pico-8 play session: hold ← + tap ❎

[t = 1 s] hold ← ~1s, tap ❎ ~2×
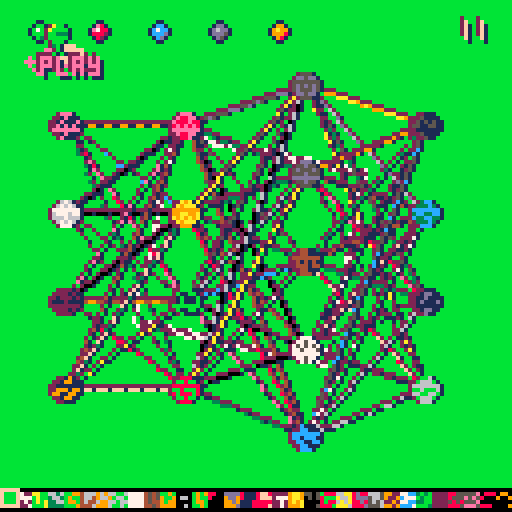
[t = 2 s] hold ← ~2s, tap ❎ ~4×
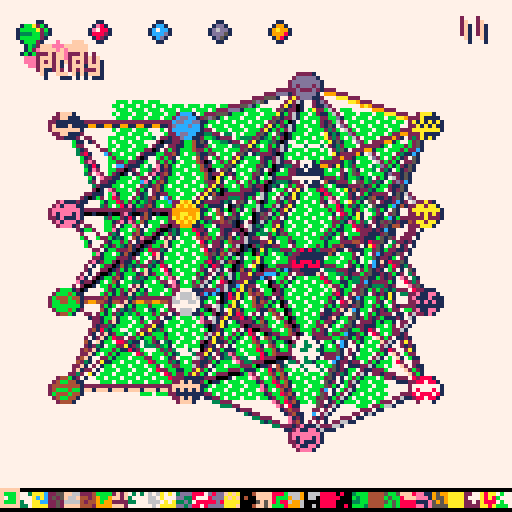
[t = 4 s] hold ← ~4s, tap ❎ ~7×
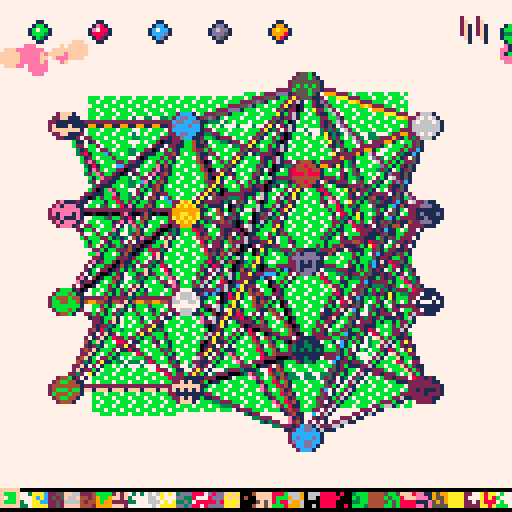
[t = 6 s] hold ← ~6s, tap ❎ ~10×
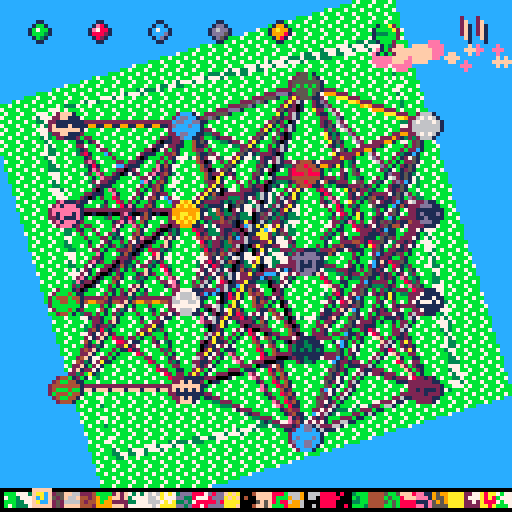
[t = 8 s] hold ← ~8s, tap ❎ ~14×
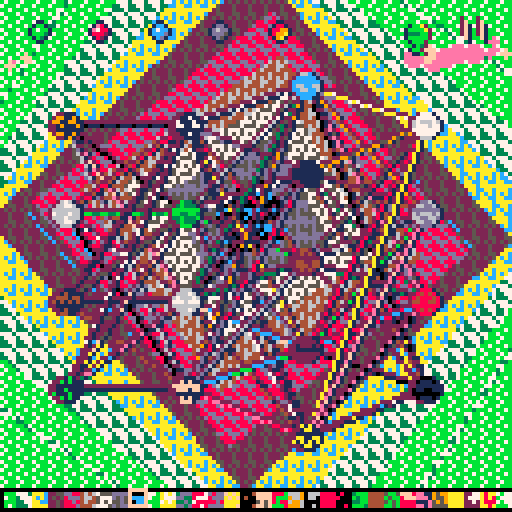

pico-8 cartridge
version 16
__lua__
--charlie♪
--a music making game
function _init()
 saved=
  cartdata("notb_charlie_3")
 
 symbl={
	  '🐱','♪','😐','★','☉'
	}
 
 --address of first sfx
 sfxa=0x3200
 sfxs={sfxa}
 sfxinst={}
 
	p1={
  x=15,
  y=10,
  spd=2,
  dx=0,
  spt=0,
  r=0
 }
 
 butns={
  {
   x=10,
   y=8,
   spt=6,
   r=0,
   action=play_btn,
   label="play"
  },{
   x=25,
   y=8,
   spt=4,
   r=0,
   action=learn_btn,
   label="learn"
  },{
   x=55,
   y=8,
   spt=8,
   r=0,
   action=save_btn,
   label="save"
  },{
   x=40,
   y=8,
   spt=10,
   r=0,
   action=reset_btn,
   label="reset"
  },{
   x=70,
   y=8,
   spt=12,
   r=0,
   action=write_btn,
   label="write"
  }
 }

 sprites={}
 foreach(butns,function(b)
  add(sprites,b) end)
 add(sprites,p1)

 ctrls = {
  {x=86,l='♥',v=rnd(100)+16},
  {x=100,l='<⧗',v=0},
  {x=112,l='>',v=rnd(28)+4},
  {x=122,l='✽',v=rnd(31)+1}
 }
 if saved then
  for i=1,#ctrls do
   ctrls[i].v=dget(i-1)
  end
 end
 di = #ctrls
 
 writing=false
 
 zen=false focus=false
 menuitem(1, "meditate",
  function()
   zen = not zen
   focus = false
  end)
 menuitem(2, "focus",
  function()
   focus = not focus
   zen = false
  end)
 
 brains={
  {4,4,5,4},
  {4,5,4,4},
  {4,3,3,3,4},
  {4,4,4,4,4},
  {4,3,7,4},
  {4,7,3,4},
  {4,7,8,7,4},
  {4,3,6,9,4},
 }
 cur_brain=1
 menuitem(3, "beta brains",
  function()
   if cur_brain==#brains then
    cur_brain=1 else
    cur_brain+=1 end
   new_brain()
  end)
  
 mouse = false
 menuitem(4, "mouse",
  function()
   if not mouse then
    poke(0x5f2d, 1)
   end
   mouse = not mouse
  end)
  
  
 new_brain()
end

function nxtval(is_saved)
 if is_saved then
  rtrn = dget(di)
  di=di+1
 else
  rtrn = rnd(2)-1
 end
 return rtrn
end

function new_brain()
 neurons = {}
 foreach(brains[cur_brain],
  function(n)
   add(neurons,n) end)
 synapses = {}
 tallest = 0
 
	function new_node()
	 return {w=nxtval(false),x=0,y=0,l=''}
	end
	
	for q=1,#neurons do
	 x = neurons[q]
	 neurons[q]={}
	 if x > tallest then
	  tallest = x
	 end
	 for i=1,x do
	  n = new_node()
	  if q==1 or q==#neurons then
	   n.l = symbl[i]
	  end
	  add(neurons[q],n)
	 end
	end
	
	for x=1,#neurons-1 do
	 s = {}
	 add(synapses,s)
 	foreach(neurons[x],
 	 function(inn)
  		foreach(neurons[x+1],
   		 function(out)
    		 add(s,{i=inn,o=out,
    		  w=nxtval(saved)})
    		end)
			end)
	end
	
 play_btn()
end

function near(obj,d)
 d=d or 7
 return 
 			abs(p1.x-obj.x) < d and
 			abs(p1.y-obj.y) < d
end


-->8
--draw

function draw_sprite(s)
	spr(s.spt+s.r,s.x-4,s.y-4,1,1,s.dx)
end

function rcolr()
 return 16-rnd(2)
end

function label(x,y,s)
 print(s,x+1,y+1,1)
 print(s,x-1,y-1,2)
 print(s,x,y,rcolr())
end

function colr(w)
 if w<1 then
 	fillp(w*0xff0)
 	return w*0xff
 else
  fillp(peek(w)*0x100+peek(w+1))
  return peek(w)
 end
end

function lines(e)
	fillp()
 line(e.i.x+1,e.i.y,e.o.x+1,e.o.y,
  1)
 line(e.i.x,e.i.y-1,e.o.x,e.o.y-1,
  2)
 line(e.i.x,e.i.y,e.o.x,e.o.y,
  colr(e.w))
end

function draw_brain()
	xs=16 x=xs
	ys=21 y=ys
	width=90
	height=110
	r=3
	
 for q=1,#synapses do
  foreach(synapses[q],lines)
 end
	
	function node(n,c)
		n.x=x n.y=y
		fillp()
		circfill(x-1,y,r,2)
		circfill(x+1,y,r,1)
		circfill(x,y,r,colr(c))
		y+=height/tallest
	end

 for q=1,#neurons do
  y=ys+(tallest-#neurons[q])*10
  for p=1,#neurons[q] do
   n=neurons[q][p]
   if pulse_frame>0
    and pulse_frame<=q then
    w=rnd(2)-1
   else
    w=n.w
   end
   node(n,w)
  end
  x+=width/(#neurons-1)
 end
 
 update_pulse()
end

pulse_frame=0
function draw_pulse()
 pulse_frame=1
end
function update_pulse()
 if pulse_frame>0 then
  pulse_frame+=0.5
 end
 if pulse_frame>#neurons then
  pulse_frame=0
 end
end

function draw_node_labels()
 if seq_y>seq_y_2 then
  for q=1,#neurons do
   foreach(neurons[q],
   function(n)
    if near(n) then
     fillp()
    	circ(n.x,n.y,r+1,7)
    	
    	label(n.x,n.y,n.w)
    	label(n.x-12,n.y,n.l)
    end
   end)
  end
 end
end

seq_y_1=123
seq_y=seq_y_1
seq_ctrl={x=12,y=130,l="+/-"}
function draw_sequence()
 seq_y_2=113-#sfxs*4
 if p1.y+4>seq_y
  and seq_y>seq_y_2 then
  seq_y-=1
 elseif p1.y+4<seq_y and
  seq_y<seq_y_1 or seq_y<seq_y_2 then
  seq_y+=1
 end
 y=seq_y
 
 fillp()
 rectfill(0,y-1,127,127,0)
 
	seq_ctrl.y=y+4+#sfxs*4
	label(seq_ctrl.x-6,seq_ctrl.y,seq_ctrl.l)
 
 for s=#sfxs,1,-1 do
  i=0 x=1
  for q=sfxs[s],sfxs[s]+62,2	do
   rectfill(x,y,x+3,y+3,
    colr(q))
   
   i+=1
   x=i*4
  end
  y+=4
 end
 
 --step indicator
 for q=1,#sfxs do
  fillp()
  x=step[q]*4 y=(#sfxs-q)*4
  rect(x, y+seq_y-1,
   x+4, y+seq_y+3,15)
 end
end

function draw_controls()
 y=7+#sfxs*4
 foreach(ctrls,function(c)
  c.y=seq_y+y
  label(c.x-4,c.y-2,c.l)
  if near(c,6) then
   c.v=flr(c.v)
   label(c.x-9,c.y-8,c.v)
  end
 end)
end

pause={x=123,y=9,l='||'}
function draw_pause()
 label(pause.x-8,pause.y-4,pause.l)
end

ts=0.0023
function square(x,y,r,c,t)
 for i=0,1,0.25 do
  st=r*ts+i+t
  en=r*ts+i+0.25+t
  x1=x+cos(st)*r
  y1=y+sin(st)*r
  x2=x+cos(en)*r
  y2=y+sin(en)*r
  
  line(x1,y1,x2,y2,c)
  line(x1,y1+1,x2,y2+1,c)
  line(x1-1,y1,x2-1,y2,c)
 end
end

squares={}
a=63 b=63
function draw_seq_bg()
 sqsp=0.1
 if abs(p1.x-a)>abs(p1.y-b) then
  if p1.x+4>a then
   a+=sqsp else
   a-=sqsp
  end
 else
  if p1.y+4>b then
   b+=sqsp else
   b-=sqsp
  end
 end
 t=sin(-time()*0.0066)
 
 add(squares,
  {f=sfxa+step[#sfxs]*2,
  x=a,y=b,r=0,t=t})
 
 dele=false
 foreach(squares,function(s)
  square(s.x,s.y,s.r,
   colr(s.f),s.t)
  s.r+=1.17
  if s.r>202 then
   dele=s
  end
 end)
 del(squares,dele)
end

tail={}
function draw_tail()
 if #tail>16 then
  del(tail,tail[1])
 end
 add(tail,{x=p1.x,y=p1.y+4,r=3})
 for c in all(tail) do
  c.x+=rnd(3.5)-1.7
  c.y+=rnd(1.4)-0.7
  c.r-=rnd(0.27)
  circfill(c.x,c.y,c.r,rcolr())
 end
end

function _draw()
 cls(1)
 if not focus then
  cls(colr(sfxa+step[#sfxs]*2))
 	draw_seq_bg()
 end
 
 if not zen then
  draw_brain()
  draw_sequence()
  draw_tail()
  draw_node_labels()
  
  
  if writing then
   butns[5].r=1
  else butns[5].p=0 end
  foreach(butns,function(b)
  	if near(b) then
  	 label(b.x,b.y+6,b.label)
  	end
  end)
  
  draw_controls()
  draw_pause()
  
  foreach(sprites,draw_sprite)
 end
end

-->8
--update

last_write=0
function update_sequence()
 step={}
 for q=0,3 do
  add(step,stat(20+q))
 end
 stepa=step[#sfxs]+1
 --if end of loop
 if stepa==peek(sfxa+67) then
  --write to start
  stepa=peek(sfxa+66)
 end
 if writing and 
  last_write!=stepa then
  write_note(sfxa+stepa*2)
  copy_outs()
  pulse()
  last_write=stepa
 end
end

moused=0
function _update()
 update_sequence()
 
 if mouse then
  mousex=stat(32)
  mousey=stat(33)
  mouseb=stat(34)
  if moused>0 then
   moused-=1
   mouse1=false
   mouse2=false
   mouse3=false
  end
  if mouseb>0 and
   moused==0 then 
    moused=8
    mouse1=stat(34)==1
    mouse2=stat(34)==2
    mouse3=stat(34)==3
  elseif mouseb==0 then
   moused=0
  end
  if mousex>0 and mousex<128 then
   p1.x=mousex
  end
  if mousey>0 and mousey<128 then
   p1.y=mousey
  end
 end
 btnmouse=btnp()or stat(34)>0
 btno=btnp(4)or mouse1
 btnx=btnp(5)or mouse2
 btnxo=(btno and btnx)or mouse3
 if btn()>0 then
 	p1.r=p1.r+1
 	if (p1.r==4) p1.r=0
 else
  p1.r=0
 end
 if btn(0) then
  p1.x-=p1.spd
  p1.dx=false
 elseif btn(1) then
  p1.x+=p1.spd
  p1.dx=true
 end
 if p1.x > 128 then p1.x=0 end
 if p1.x < 0 then p1.x=128 end
 
 if (btn(2)) p1.y-=p1.spd
 if (btn(3)) p1.y+=p1.spd
 if p1.y > 128 then p1.y=0 end
 if p1.y < 0 then p1.y=128 end
 
 
 foreach(butns,function(b)
  if near(b) and
   (btno or btnx) then
  	b.r = 1
  	b.action()
  else
   b.r = 0
  end
 end)
 
 foreach(ctrls,function(c)
  if near(c) then
   if btnmouse then
    sfxctrl()
   end
   if btnxo then
    c.v=rnd(34) 
   elseif btno then
    c.v=c.v-1
   elseif btnx then
    c.v=c.v+1
   end
  end
 end)
 
 if near(seq_ctrl,10) then
  if btno and #sfxinst<8 then
   add(sfxs,sfxs[#sfxs]+68)
   sfxa=sfxs[#sfxs]
   if #sfxs>4 then
    add(sfxinst,sfxs[1])
    del(sfxs,sfxs[1])
   end
   
   if writing then
    play_btn()
   else
    write_sequence()
   end
  end
  if btnx and #sfxs>1 then
   if #sfxinst>0 then
    for i=#sfxs,2,-1 do
     sfxs[i]=sfxs[i-1]
    end
    sfxs[1]=sfxinst[#sfxinst]

    del(sfxinst,sfxinst[#sfxinst])
   else
  	 sfx(-1,#sfxs-1)
    del(sfxs,sfxa)
   end
   sfxa=sfxs[#sfxs]
   replay()
  end
 end
 
 for q=1,#neurons do
  foreach(neurons[q],function(n)
   if near(n) then
    if btnxo then
   	 n.w = rnd(2)-1
   	elseif btno then
   	 n.w = n.w-0.02379
   	elseif btnx then
   	 n.w = n.w+0.01913
   	end
   end
  end)
 end
 
 if near(pause) and (
  btnp(4) or (mouse and mouse1))
  then
  extcmd('pause')
 end
end


-->8
--buttons

function reset_sum(n) n.sum=0 end

function sum_edges(e)
	e.o.sum += e.w * e.i.w
end

function sgm(n)
	return n/(0.5+abs(n))
end

function pulse()
 for q=2,#neurons do
  foreach(neurons[q],reset_sum)
 end
 
 chaos=ctrls[4].v/256
 for q=1,#synapses do
  foreach(synapses[q],sum_edges)
 	foreach(neurons[q+1],
  	function(n)
  		n.w=n.sum-chaos+rnd(chaos*2)
  		n.w=sgm(n.w)
  	end)
 end
 draw_pulse()
end

function sfxctrl()
	--byte 64 is editor mode
	poke(sfxa+65,ctrls[1].v)
	poke(sfxa+66,ctrls[2].v)
	poke(sfxa+67,ctrls[3].v)
end
function write_note(addr)
	 pulse()
	 
  ins=neurons[1]
  outs=neurons[#neurons]
  --w2-w1-pppppp c-eee-vvv-w3
	 --buncha bit shifting
	 w = outs[1].w*4*64
	 p = outs[2].w*64
	 e = outs[3].w*8*0b10000
	 v = outs[4].w*8*2
	 w3= outs[1].w*2
	 poke(addr,w+p)
	 poke(addr+1,e+v+w3)
end

function copy_outs()
 for i=1,#neurons[1] do
  neurons[1][i].w
   = neurons[#neurons][i].w
 end
end

function write_sequence()
	for h=sfxa,sfxa+63,2 do
	 write_note(h)
	 copy_outs()
	end
	pulse()
	sfxctrl()
end
function replay()
	for i=0,3 do
	 sfx(-1,i)
	end
	for i=#sfxinst,
	     #sfxinst+#sfxs-1 do
	 sfx(i)
	end
end
function play_btn()
 write_sequence()
	
	replay()
end


function learn_btn()
 lc = 0.3797
 function learn(e)
  e.w=e.w+
    (e.i.w*
     (e.o.w-sgm(e.o.sum))
    )*lc
 end
 for q=#synapses,1,-1 do
  foreach(synapses[q],learn)
 end
 
 if not writing then
  play_btn() end
end

function save_btn()
 --save network
 net = {}
 function add_weight(l)
  add(net,l.w)
 end
 
 foreach(synapses,function(s)
  foreach(s,add_weight)
 end)
 
 for h=0,#ctrls-1 do
  dset(h,ctrls[h+1].v)
 end
	for h=#ctrls,#net+#ctrls-1 do
	 dset(h,net[h-#ctrls+1])
	end
	
	saved=true
	--dump sfx to cart
	--cstore(0x3200,0x3200,1000)
end

function reset_btn()
 function reset(k)
  k.w=rnd(2)-1
 end
 foreach(neurons,function(ns)
  foreach(ns,reset)
 end)
 foreach(synapses,function(s)
  foreach(s,reset)
 end)
 saved=false
end

function write_btn()
 writing=not writing
end
__gfx__
001bba20001bba200000000000000000000000000000000000000000000000000000000000000000000000000000000000000000000000000000000000000000
01bbbba201bbbba2001bba20001bba20000110000001100000011000000110000001100000011000000110000001100000011000000110000000000000000000
01333bb201333bb201bbbba201bbbba2001e810000122100001bb10000133100001dd10000155100001cc100001dd10000199100001881000000000000000000
01bbbbb201bbbbb201333bb201333bb201e788100122881001b7bb100133bb1001d6dd100155dd1001c7cc1001ddcc10019a9910018899100000000000000000
001bbb20001bbb2001bbbbb201bbbbb20188821001288e1001bbb310013bb71001ddd510015dd61001cccd1001dcc7100199981001899a100000000000000000
0001b3200001b320001bbb20001bbb20001821000018e100001b3100001b7100001d5100001d6100001cd100001c7100001981000019a1000000000000000000
0001b200001bb2000001b3200001b3b2000110000001100000011000000110000001100000011000000110000001100000011000000110000000000000000000
001b1b2000011b20001bb200001bb220000000000000000000000000000000000000000000000000000000000000000000000000000000000000000000000000
__map__
1c1c1c1c1c00001919191919191c3f3f1c1c1c1c1c1c1c1c1c1c1c1c1c1c1c1c1c1c1c1c1c1c1c1c1c1c1c1c1c1c1c1c1c1c1c1c1c1c1c1c1c1c1c1c1c1c1c1c1c1c1c1c1c1c1c1c1c1c1c1c1c1c1c1c1c1c1c1c1c1c1c1c1c1c1c1c1c1c1c1c1c1c1c1c1c1c1c1c1c1c1c1c1c1c1c1c1c1c1c1c1c1c1c1c1c1c1c1c1c1c1c1c
1c1c1c1c1c1c1c001c1c1c1c1c1c3f3f1c1c1c1c1c1c1c1c1c1c1c1c1c1c1c1c1c1c1c1c1c1c1c1c1c1c1c1c1c1c1c1c1c1c1c1c1c1c1c1c1c1c1c1c1c1c1c1c1c1c1c1c1c1c1c1c1c1c1c1c1c1c1c1c1c1c1c1c1c1c1c1c1c1c1c1c1c1c1c1c1c1c1c1c1c1c1c1c1c1c1c1c1c1c1c1c1c1c1c1c1c1c1c1c1c1c1c1c1c1c1c1c
1c1c1c1c1c1c1c1c1c1c1c1c1c1c1c3f1c1c1c1c1c1c1c1c1c1c1c1c1c1c1c1c1c1c1c1c1c1c1c1c1c1c1c1c1c1c1c1c1c1c1c1c1c1c1c1c1c1c1c1c1c1c1c1c1c1c1c1c1c1c1c1c1c1c1c1c1c1c1c1c1c1c1c1c1c1c1c1c1c1c1c1c1c1c1c1c1c1c1c1c1c1c1c1c1c1c1c1c1c1c1c1c1c1c1c1c1c1c1c1c1c1c1c1c1c1c1c1c
1c1c1c1c1c1c1c1c1c1c1c1c1c1c1c1c1c1c1c1c1c1c1c1c1c1c1c1c1c1c1c1c1c1c1c1c1c1c1c1c1c1c1c1c1c1c1c1c1c1c1c1c1c1c1c1c1c1c1c1c1c1c1c1c1c1c1c1c1c1c1c1c1c1c1c1c1c1c1c1c1c1c1c1c1c1c1c1c1c1c1c1c1c1c1c1c1c1c1c1c1c1c1c1c1c1c1c1c1c1c1c1c1c1c1c1c1c1c1c1c1c1c1c1c1c1c1c1c
1c1c1c1c1c1c1c1c1c1c1c1c1c1c1c1c1c1c1c1c1c1c1c1c1c1c1c1c1c1c1c1c1c1c1c1c1c1c1c1c1c1c1c1c1c1c1c1c1c1c1c1c1c1c1c1c1c1c1c1c1c1c1c1c1c1c1c1c1c1c1c1c1c1c1c1c1c1c1c1c1c1c1c1c1c1c1c1c1c1c1c1c1c1c1c1c1c1c1c1c1c1c1c1c1c1c1c1c1c1c1c1c1c1c1c1c1c1c1c1c1c1c1c1c1c1c1c1c
1c1c1c1c1c1c1c1c1c1c1c1c1c1c1c1c1c1c1c1c1c1c1c1c1c1c1c1c1c1c1c1c1c1c1c1c1c1c1c1c1c1c1c1c1c1c1c1c1c1c1c1c1c1c1c1c1c1c1c1c1c1c1c1c1c1c1c1c1c1c1c1c1c1c1c1c1c1c1c1c1c1c1c1c1c1c1c1c1c1c1c1c1c1c1c1c1c1c1c1c1c1c1c1c1c1c1c1c1c1c1c1c1c1c1c1c1c1c1c1c1c1c1c1c1c1c1c1c
1c1c1c1c1c1c1c1c1c1c1c1c1c1c1c1c1c1c1c1c1c1c1c1c1c1c1c1c1c1c1c1c1c1c1c1c1c1c1c1c1c1c1c1c1c1c1c1c1c1c1c1c1c1c1c1c1c1c1c1c1c1c1c1c1c1c1c1c1c1c1c1c1c1c1c1c1c1c1c1c1c1c1c1c1c1c1c1c1c1c1c1c1c1c1c1c1c1c1c1c1c1c1c1c1c1c1c1c1c1c1c1c1c1c1c1c1c1c1c1c1c1c1c1c1c1c1c1c
1c1c1c1c1c1c1c1c1c1c1c1c1c1c1c1c1c1c1c1c1c1c1c1c1c1c1c1c1c1c1c1c1c1c1c1c1c1c1c1c1c1c1c1c1c1c1c1c1c1c1c1c1c1c1c1c1c1c1c1c1c1c1c1c1c1c1c1c1c1c1c1c1c1c1c1c1c1c1c1c1c1c1c1c1c1c1c1c1c1c1c1c1c1c1c1c1c1c1c1c1c1c1c1c1c1c1c1c1c1c1c1c1c1c1c1c1c1c1c1c1c1c1c1c1c1c1c1c
1c1c1c1c1c1c1c1c1c1c1c1c1c1c1c1c1c1c1c1c1c1c1c1c1c1c1c1c1c1c1c1c1c1c1c1c1c1c1c1c1c1c1c1c1c1c1c1c1c1c1c1c1c1c1c1c1c1c1c1c1c1c1c1c1c1c1c1c1c1c1c1c1c1c1c1c1c1c1c1c1c1c1c1c1c1c1c1c1c1c1c1c1c1c1c1c1c1c1c1c1c1c1c1c1c1c1c1c1c1c1c1c1c1c1c1c1c1c1c1c1c1c1c1c1c1c1c1c
1c1c1c1c1c1c1c1c1c1c1c1c1c1c1c1c1c1c1c1c1c1c1c1c1c1c1c1c1c1c1c1c1c1c1c1c1c1c1c1c1c1c1c1c1c1c1c1c1c1c1c1c1c1c1c1c1c1c1c1c1c1c1c1c1c1c1c1c1c1c1c1c1c1c1c1c1c1c1c1c1c1c1c1c1c1c1c1c1c1c1c1c1c1c1c1c1c1c1c1c1c1c1c1c1c1c1c1c1c1c1c1c1c1c1c1c1c1c1c1c1c1c1c1c1c1c1c1c
1c1c1c1c1c1c1c1c1c1c1c1c1c1c1c1c1c1c1c1c1c1c1c1c1c1c1c1c1c1c1c1c1c1c1c1c1c1c1c1c1c1c1c1c1c1c1c1c1c1c1c1c1c1c1c1c1c1c1c1c1c1c1c1c1c1c1c1c1c1c1c1c1c1c1c1c1c1c1c1c1c1c1c1c1c1c1c1c1c1c1c1c1c1c1c1c1c1c1c1c1c1c1c1c1c1c1c1c1c1c1c1c1c1c1c1c1c1c1c1c1c1c1c1c1c1c1c1c
1c1c1c1c1c1c1c1c1c1c1c1c1c1c1c1c1c1c1c1c1c1c1c1c1c1c1c1c1c1c1c1c1c1c1c1c1c1c1c1c1c1c1c1c1c1c1c1c1c1c1c1c1c1c1c1c1c1c1c1c1c1c1c1c1c1c1c1c1c1c1c1c1c1c1c1c1c1c1c1c1c1c1c1c1c1c1c1c1c1c1c1c1c1c1c1c1c1c1c1c1c1c1c1c1c1c1c1c1c1c1c1c1c1c1c1c1c1c1c1c1c1c1c1c1c1c1c1c
1c1c1c1c1c1c1c1c1c1c1c1c1c1c1c1c1c1c1c1c1c1c1c1c1c1c1c1c1c1c1c1c1c1c1c1c1c1c1c1c1c1c1c1c1c1c1c1c1c1c1c1c1c1c1c1c1c1c1c1c1c1c1c1c1c1c1c1c1c1c1c1c1c1c1c1c1c1c1c1c1c1c1c1c1c1c1c1c1c1c1c1c1c1c1c1c1c1c1c1c1c1c1c1c1c1c1c1c1c1c1c1c1c1c1c1c1c1c1c1c1c1c1c1c1c1c1c1c
1c1c1c1c1c1c1c1c1c1c1c1c1c1c1c1c1c1c1c1c1c1c1c1c1c1c1c1c1c1c1c1c1c1c1c1c1c1c1c1c1c1c1c1c1c1c1c1c1c1c1c1c1c1c1c1c1c1c1c1c1c1c1c1c1c1c1c1c1c1c1c1c1c1c1c1c1c1c1c1c1c1c1c1c1c1c1c1c1c1c1c1c1c1c1c1c1c1c1c1c1c1c1c1c1c1c1c1c1c1c1c1c1c1c1c1c1c1c1c1c1c1c1c1c1c1c1c1c
1c1c1c1c1c1c1c1c1c1c1c1c1c1c1c1c1c1c1c1c1c1c1c1c1c1c1c1c1c1c1c1c1c1c1c1c1c1c1c1c1c1c1c1c1c1c1c1c1c1c1c1c1c1c1c1c1c1c1c1c1c1c1c1c1c1c1c1c1c1c1c1c1c1c1c1c1c1c1c1c1c1c1c1c1c1c1c1c1c1c1c1c1c1c1c1c1c1c1c1c1c1c1c1c1c1c1c1c1c1c1c1c1c1c1c1c1c1c1c1c1c1c1c1c1c1c1c1c
1c1c1c1c1c1c1c1c1c1c1c1c1c1c1c1c1c1c1c1c1c1c1c1c1c1c1c1c1c1c1c1c1c1c1c1c1c1c1c1c1c1c1c1c1c1c1c1c1c1c1c1c1c1c1c1c1c1c1c1c1c1c1c1c1c1c1c1c1c1c1c1c1c1c1c1c1c1c1c1c1c1c1c1c1c1c1c1c1c1c1c1c1c1c1c1c1c1c1c1c1c1c1c1c1c1c1c1c1c1c1c1c1c1c1c1c1c1c1c1c1c1c1c1c1c1c1c1c
1c1c1c1c1c1c1c1c1c1c1c1c1c1c1c1c1c1c1c1c1c1c1c1c1c1c1c1c1c1c1c1c1c1c1c1c1c1c1c1c1c1c1c1c1c1c1c1c1c1c1c1c1c1c1c1c1c1c1c1c1c1c1c1c1c1c1c1c1c1c1c1c1c1c1c1c1c1c1c1c1c1c1c1c1c1c1c1c1c1c1c1c1c1c1c1c1c1c1c1c1c1c1c1c1c1c1c1c1c1c1c1c1c1c1c1c1c1c1c1c1c1c1c1c1c1c1c1c
1c1c1c1c1c1c1c1c1c1c1c1c1c1c1c1c1c1c1c1c1c1c1c1c1c1c1c1c1c1c1c1c1c1c1c1c1c1c1c1c1c1c1c1c1c1c1c1c1c1c1c1c1c1c1c1c1c1c1c1c1c1c1c1c1c1c1c1c1c1c1c1c1c1c1c1c1c1c1c1c1c1c1c1c1c1c1c1c1c1c1c1c1c1c1c1c1c1c1c1c1c1c1c1c1c1c1c1c1c1c1c1c1c1c1c1c1c1c1c1c1c1c1c1c1c1c1c1c
1c1c1c1c1c1c1c1c1c1c1c1c1c1c1c1c1c1c1c1c1c1c1c1c1c1c1c1c1c1c1c1c1c1c1c1c1c1c1c1c1c1c1c1c1c1c1c1c1c1c1c1c1c1c1c1c1c1c1c1c1c1c1c1c1c1c1c1c1c1c1c1c1c1c1c1c1c1c1c1c1c1c1c1c1c1c1c1c1c1c1c1c1c1c1c1c1c1c1c1c1c1c1c1c1c1c1c1c1c1c1c1c1c1c1c1c1c1c1c1c1c1c1c1c1c1c1c1c
1c1c1c1c1c1c1c1c1c1c1c1c1c1c1c1c1c1c1c1c1c1c1c1c1c1c1c1c1c1c1c1c1c1c1c1c1c1c1c1c1c1c1c1c1c1c1c1c1c1c1c1c1c1c1c1c1c1c1c1c1c1c1c1c1c1c1c1c1c1c1c1c1c1c1c1c1c1c1c1c1c1c1c1c1c1c1c1c1c1c1c1c1c1c1c1c1c1c1c1c1c1c1c1c1c1c1c1c1c1c1c1c1c1c1c1c1c1c1c1c1c1c1c1c1c1c1c1c
1c1c1c1c1c1c1c1c1c1c1c1c1c1c1c1c1c1c1c1c1c1c1c1c1c1c1c1c1c1c1c1c1c1c1c1c1c1c1c1c1c1c1c1c1c1c1c1c1c1c1c1c1c1c1c1c1c1c1c1c1c1c1c1c1c1c1c1c1c1c1c1c1c1c1c1c1c1c1c1c1c1c1c1c1c1c1c1c1c1c1c1c1c1c1c1c1c1c1c1c1c1c1c1c1c1c1c1c1c1c1c1c1c1c1c1c1c1c1c1c1c1c1c1c1c1c1c1c
1c1c1c1c1c1c1c1c1c1c1c1c1c1c1c1c1c1c1c1c1c1c1c1c1c1c1c1c1c1c1c1c1c1c1c1c1c1c1c1c1c1c1c1c1c1c1c1c1c1c1c1c1c1c1c1c1c1c1c1c1c1c1c1c1c1c1c1c1c1c1c1c1c1c1c1c1c1c1c1c1c1c1c1c1c1c1c1c1c1c1c1c1c1c1c1c1c1c1c1c1c1c1c1c1c1c1c1c1c1c1c1c1c1c1c1c1c1c1c1c1c1c1c1c1c1c1c1c
1c1c1c1c1c1c1c1c1c1c1c1c1c1c1c1c1c1c1c1c1c1c1c1c1c1c1c1c1c1c1c1c1c1c1c1c1c1c1c1c1c1c1c1c1c1c1c1c1c1c1c1c1c1c1c1c1c1c1c1c1c1c1c1c1c1c1c1c1c1c1c1c1c1c1c1c1c1c1c1c1c1c1c1c1c1c1c1c1c1c1c1c1c1c1c1c1c1c1c1c1c1c1c1c1c1c1c1c1c1c1c1c1c1c1c1c1c1c1c1c1c1c1c1c1c1c1c1c
1c1c1c1c1c1c1c1c1c1c1c1c1c1c1c1c1c1c1c1c1c1c1c1c1c1c1c1c1c1c1c1c1c1c1c1c1c1c1c1c1c1c1c1c1c1c1c1c1c1c1c1c1c1c1c1c1c1c1c1c1c1c1c1c1c1c1c1c1c1c1c1c1c1c1c1c1c1c1c1c1c1c1c1c1c1c1c1c1c1c1c1c1c1c1c1c1c1c1c1c1c1c1c1c1c1c1c1c1c1c1c1c1c1c1c1c1c1c1c1c1c1c1c1c1c1c1c1c
1c1c1c1c1c1c1c1c1c1c1c1c1c1c1c1c1c1c1c1c1c1c1c1c1c1c1c1c1c1c1c1c1c1c1c1c1c1c1c1c1c1c1c1c1c1c1c1c1c1c1c1c1c1c1c1c1c1c1c1c1c1c1c1c1c1c1c1c1c1c1c1c1c1c1c1c1c1c1c1c1c1c1c1c1c1c1c1c1c1c1c1c1c1c1c1c1c1c1c1c1c1c1c1c1c1c1c1c1c1c1c1c1c1c1c1c1c1c1c1c1c1c1c1c1c1c1c1c
1c1c1c1c1c1c1c1c1c1c1c1c1c1c1c1c1c1c1c1c1c1c1c1c1c1c1c1c1c1c1c1c1c1c1c1c1c1c1c1c1c1c1c1c1c1c1c1c1c1c1c1c1c1c1c1c1c1c1c1c1c1c1c1c1c1c1c1c1c1c1c1c1c1c1c1c1c1c1c1c1c1c1c1c1c1c1c1c1c1c1c1c1c1c1c1c1c1c1c1c1c1c1c1c1c1c1c1c1c1c1c1c1c1c1c1c1c1c1c1c1c1c1c1c1c1c1c1c
1c1c1c1c1c1c1c1c1c1c1c1c1c1c1c1c1c1c1c1c1c1c1c1c1c1c1c1c1c1c1c1c1c1c1c1c1c1c1c1c1c1c1c1c1c1c1c1c1c1c1c1c1c1c1c1c1c1c1c1c1c1c1c1c1c1c1c1c1c1c1c1c1c1c1c1c1c1c1c1c1c1c1c1c1c1c1c1c1c1c1c1c1c1c1c1c1c1c1c1c1c1c1c1c1c1c1c1c1c1c1c1c1c1c1c1c1c1c1c1c1c1c1c1c1c1c1c1c
1c1c1c1c1c1c1c1c1c1c1c1c1c1c1c1c1c1c1c1c1c1c1c1c1c1c1c1c1c1c1c1c1c1c1c1c1c1c1c1c1c1c1c1c1c1c1c1c1c1c1c1c1c1c1c1c1c1c1c1c1c1c1c1c1c1c1c1c1c1c1c1c1c1c1c1c1c1c1c1c1c1c1c1c1c1c1c1c1c1c1c1c1c1c1c1c1c1c1c1c1c1c1c1c1c1c1c1c1c1c1c1c1c1c1c1c1c1c1c1c1c1c1c1c1c1c1c1c
1c1c1c1c1c1c1c1c1c1c1c1c1c1c1c1c1c1c1c1c1c1c1c1c1c1c1c1c1c1c1c1c1c1c1c1c1c1c1c1c1c1c1c1c1c1c1c1c1c1c1c1c1c1c1c1c1c1c1c1c1c1c1c1c1c1c1c1c1c1c1c1c1c1c1c1c1c1c1c1c1c1c1c1c1c1c1c1c1c1c1c1c1c1c1c1c1c1c1c1c1c1c1c1c1c1c1c1c1c1c1c1c1c1c1c1c1c1c1c1c1c1c1c1c1c1c1c1c
1c1c1c1c1c1c1c1c1c1c1c1c1c1c1c1c1c1c1c1c1c1c1c1c1c1c1c1c1c1c1c1c1c1c1c1c1c1c1c1c1c1c1c1c1c1c1c1c1c1c1c1c1c1c1c1c1c1c1c1c1c1c1c1c1c1c1c1c1c1c1c1c1c1c1c1c1c1c1c1c1c1c1c1c1c1c1c1c1c1c1c1c1c1c1c1c1c1c1c1c1c1c1c1c1c1c1c1c1c1c1c1c1c1c1c1c1c1c1c1c1c1c1c1c1c1c1c1c
1c1c1c1c1c1c1c1c1c1c1c1c1c1c1c1c1c1c1c1c1c1c1c1c1c1c1c1c1c1c1c1c1c1c1c1c1c1c1c1c1c1c1c1c1c1c1c1c1c1c1c1c1c1c1c1c1c1c1c1c1c1c1c1c1c1c1c1c1c1c1c1c1c1c1c1c1c1c1c1c1c1c1c1c1c1c1c1c1c1c1c1c1c1c1c1c1c1c1c1c1c1c1c1c1c1c1c1c1c1c1c1c1c1c1c1c1c1c1c1c1c1c1c1c1c1c1c1c
1c1c1c1c1c1c1c1c1c1c1c1c1c1c1c1c1c1c1c1c1c1c1c1c1c1c1c1c1c1c1c1c1c1c1c1c1c1c1c1c1c1c1c1c1c1c1c1c1c1c1c1c1c1c1c1c1c1c1c1c1c1c1c1c1c1c1c1c1c1c1c1c1c1c1c1c1c1c1c1c1c1c1c1c1c1c1c1c1c1c1c1c1c1c1c1c1c1c1c1c1c1c1c1c1c1c1c1c1c1c1c1c1c1c1c1c1c1c1c1c1c1c1c1c1c1c1c1c
